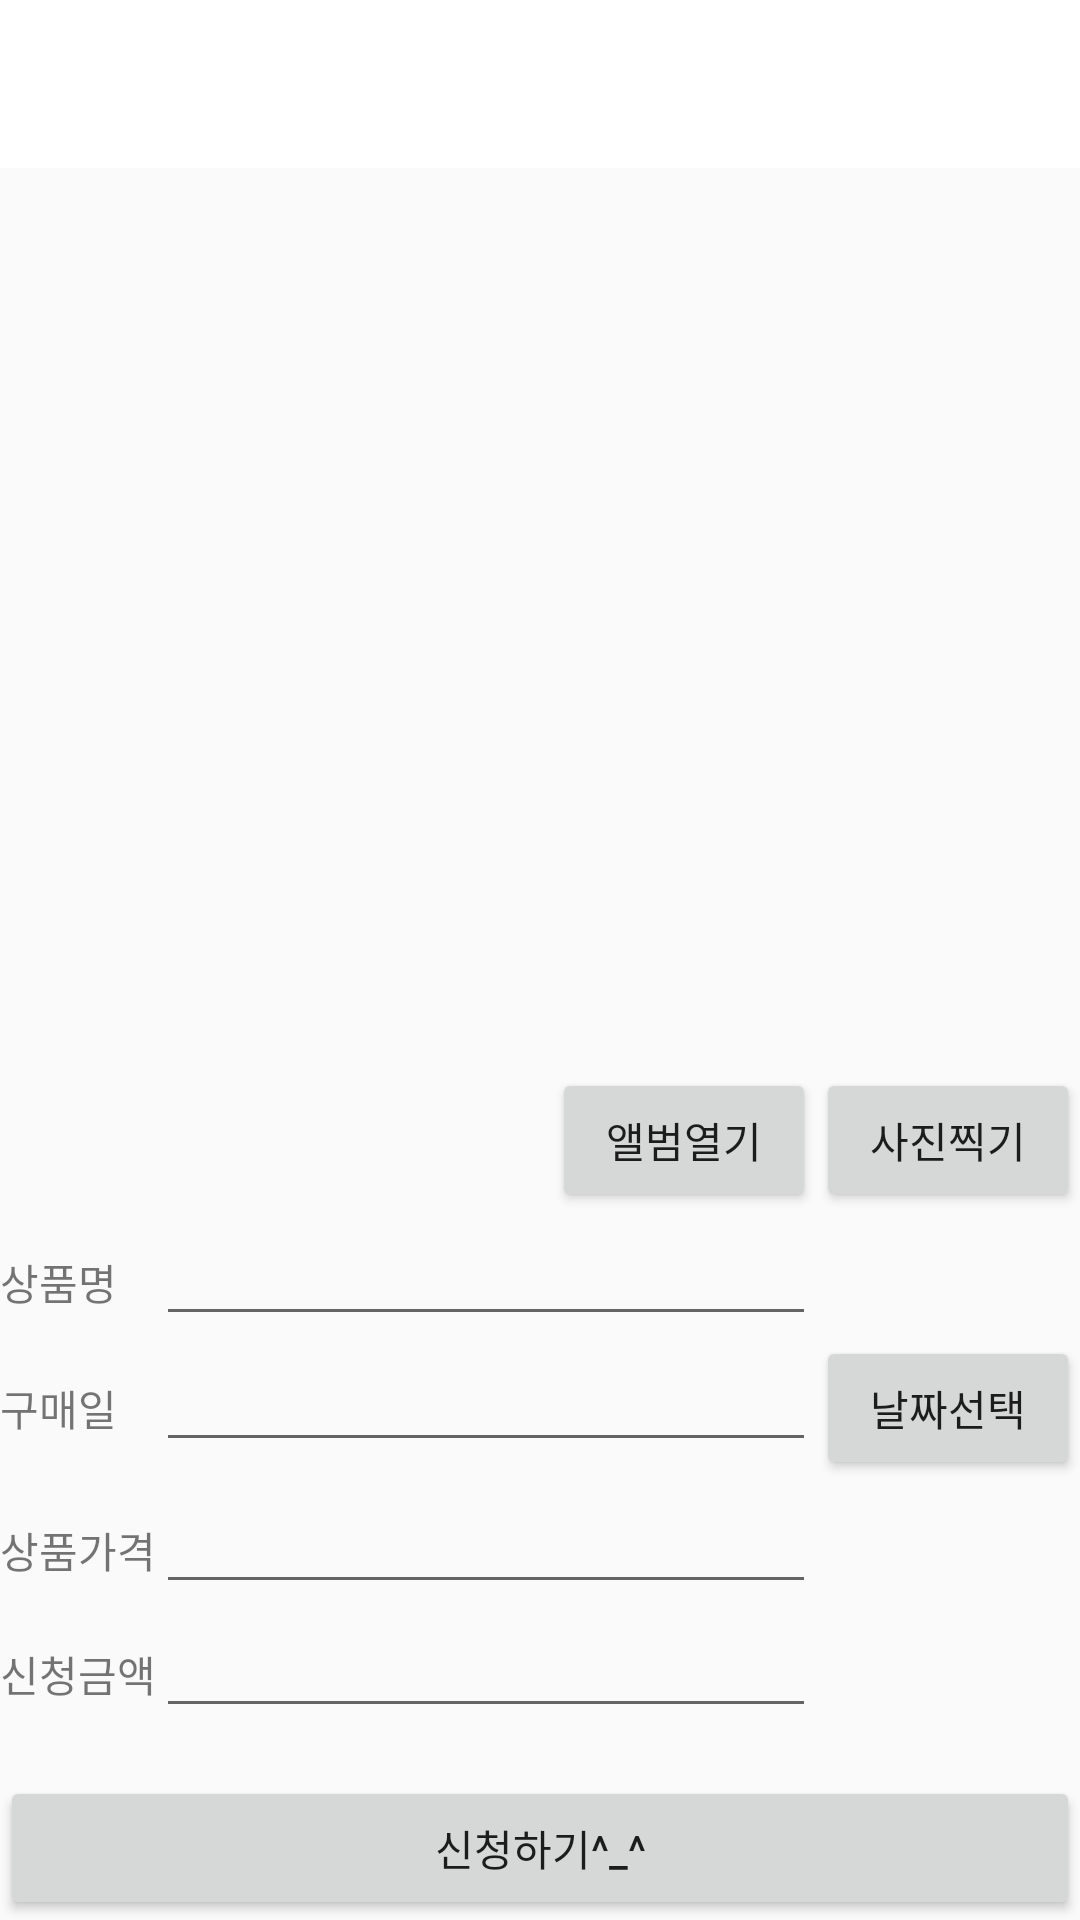

Reconstruct the res/layout file that produces this screen, plus the resources it refers to.
<!-- AndroidManifest.xml: application theme AppTheme -->
<!-- res/layout/activity_camera.xml -->
<?xml version="1.0" encoding="utf-8"?>
<LinearLayout android:layout_height="match_parent"
    android:layout_width="match_parent"
    android:orientation="vertical"
    xmlns:android="http://schemas.android.com/apk/res/android">

    <include layout="@layout/toolbar"></include>-->
    <LinearLayout
        android:layout_width="match_parent"
        android:layout_height="match_parent"
        android:orientation="vertical"
        android:layout_weight="9">
    <ImageView
        android:id="@+id/iv_view"
        android:layout_width="match_parent"
        android:layout_height="300dp" />

    <TableLayout
        android:layout_width="match_parent"
        android:layout_height="wrap_content"
        android:stretchColumns="0">
        <TableRow>
            <TextView
                android:layout_width="match_parent"
                android:layout_height="wrap_content"/>
            <Button
                android:id="@+id/btn_album"
                android:text="앨범열기"
                android:layout_width="match_parent"
                android:layout_height="wrap_content" />
            <Button
                android:id="@+id/btn_capture"
                android:text="사진찍기"
                android:layout_width="match_parent"
                android:layout_height="wrap_content" />
        </TableRow>

    </TableLayout>

    <TableLayout
        android:layout_width="match_parent"
        android:layout_height="wrap_content"
        android:stretchColumns="1">

        <TableRow
            android:layout_width="wrap_content">
            <TextView
                android:id="@+id/receipt_content_name_title"
                android:layout_width="match_parent"
                android:layout_height="wrap_content"
                android:text="상품명"/>
            <EditText
                android:id="@+id/receipt_content_name"
                android:layout_width="match_parent"
                android:layout_height="wrap_content"
                android:text=""/>
        </TableRow>
        <TableRow
            android:layout_width="wrap_content">
            <TextView
                android:id="@+id/receipt_content_buydate_title"
                android:layout_width="match_parent"
                android:layout_height="wrap_content"
                android:text="구매일"/>
            <EditText
                android:id="@+id/receipt_content_buydate"
                android:layout_width="match_parent"
                android:layout_height="wrap_content"
                android:text=""/>
            <Button
                android:id="@+id/button"
                android:layout_width="match_parent"
                android:layout_height="wrap_content"
                android:onClick="OnClickHandler"
                android:text="날짜선택" />
        </TableRow>
        <TableRow
            android:layout_width="wrap_content">
            <TextView
                android:id="@+id/receipt_content_price_title"
                android:layout_width="match_parent"
                android:layout_height="wrap_content"
                android:text="상품가격"/>
            <EditText
                android:id="@+id/receipt_content_price"
                android:layout_width="match_parent"
                android:layout_height="wrap_content"
                android:text=""/>
        </TableRow>
        <TableRow
            android:layout_width="wrap_content">
            <TextView
                android:id="@+id/receipt_content_buyprice_title"
                android:layout_width="match_parent"
                android:layout_height="wrap_content"
                android:text="신청금액"/>
            <EditText
                android:id="@+id/receipt_content_buyprice"
                android:layout_width="match_parent"
                android:layout_height="wrap_content"
                android:text=""/>
        </TableRow>
    </TableLayout>
    </LinearLayout>
    <Button
        android:id="@+id/receipt_content_commit"
        android:layout_width="match_parent"
        android:layout_height="wrap_content"
        android:text="신청하기^_^"
        android:layout_gravity="bottom"
        android:layout_alignParentBottom="true"/>
</LinearLayout>
<!-- res/layout/toolbar.xml (included above) -->
<?xml version="1.0" encoding="utf-8"?>
<androidx.appcompat.widget.Toolbar xmlns:android="http://schemas.android.com/apk/res/android"
    xmlns:app="http://schemas.android.com/apk/res-auto"
    android:id="@+id/main_toolbar"
    android:minHeight="?attr/actionBarSize"
    android:layout_width="match_parent"
    android:layout_height="wrap_content"
    android:background="#ffffff"
    android:weightSum="1">

</androidx.appcompat.widget.Toolbar>
<!-- resources referenced by this layout -->
<resources>
  <style name="AppTheme" parent="Theme.AppCompat.Light.NoActionBar">
          
          <item name="colorPrimary">@color/colorPrimary</item>
          <item name="colorPrimaryDark">@color/colorPrimaryDark</item>
          <item name="colorAccent">@color/colorAccent</item>
          <item name="android:title" />
      </style>
  <color name="colorPrimary">#3F51B5</color>
  <color name="colorPrimaryDark">#303F9F</color>
  <color name="colorAccent">#FF4081</color>
</resources>
